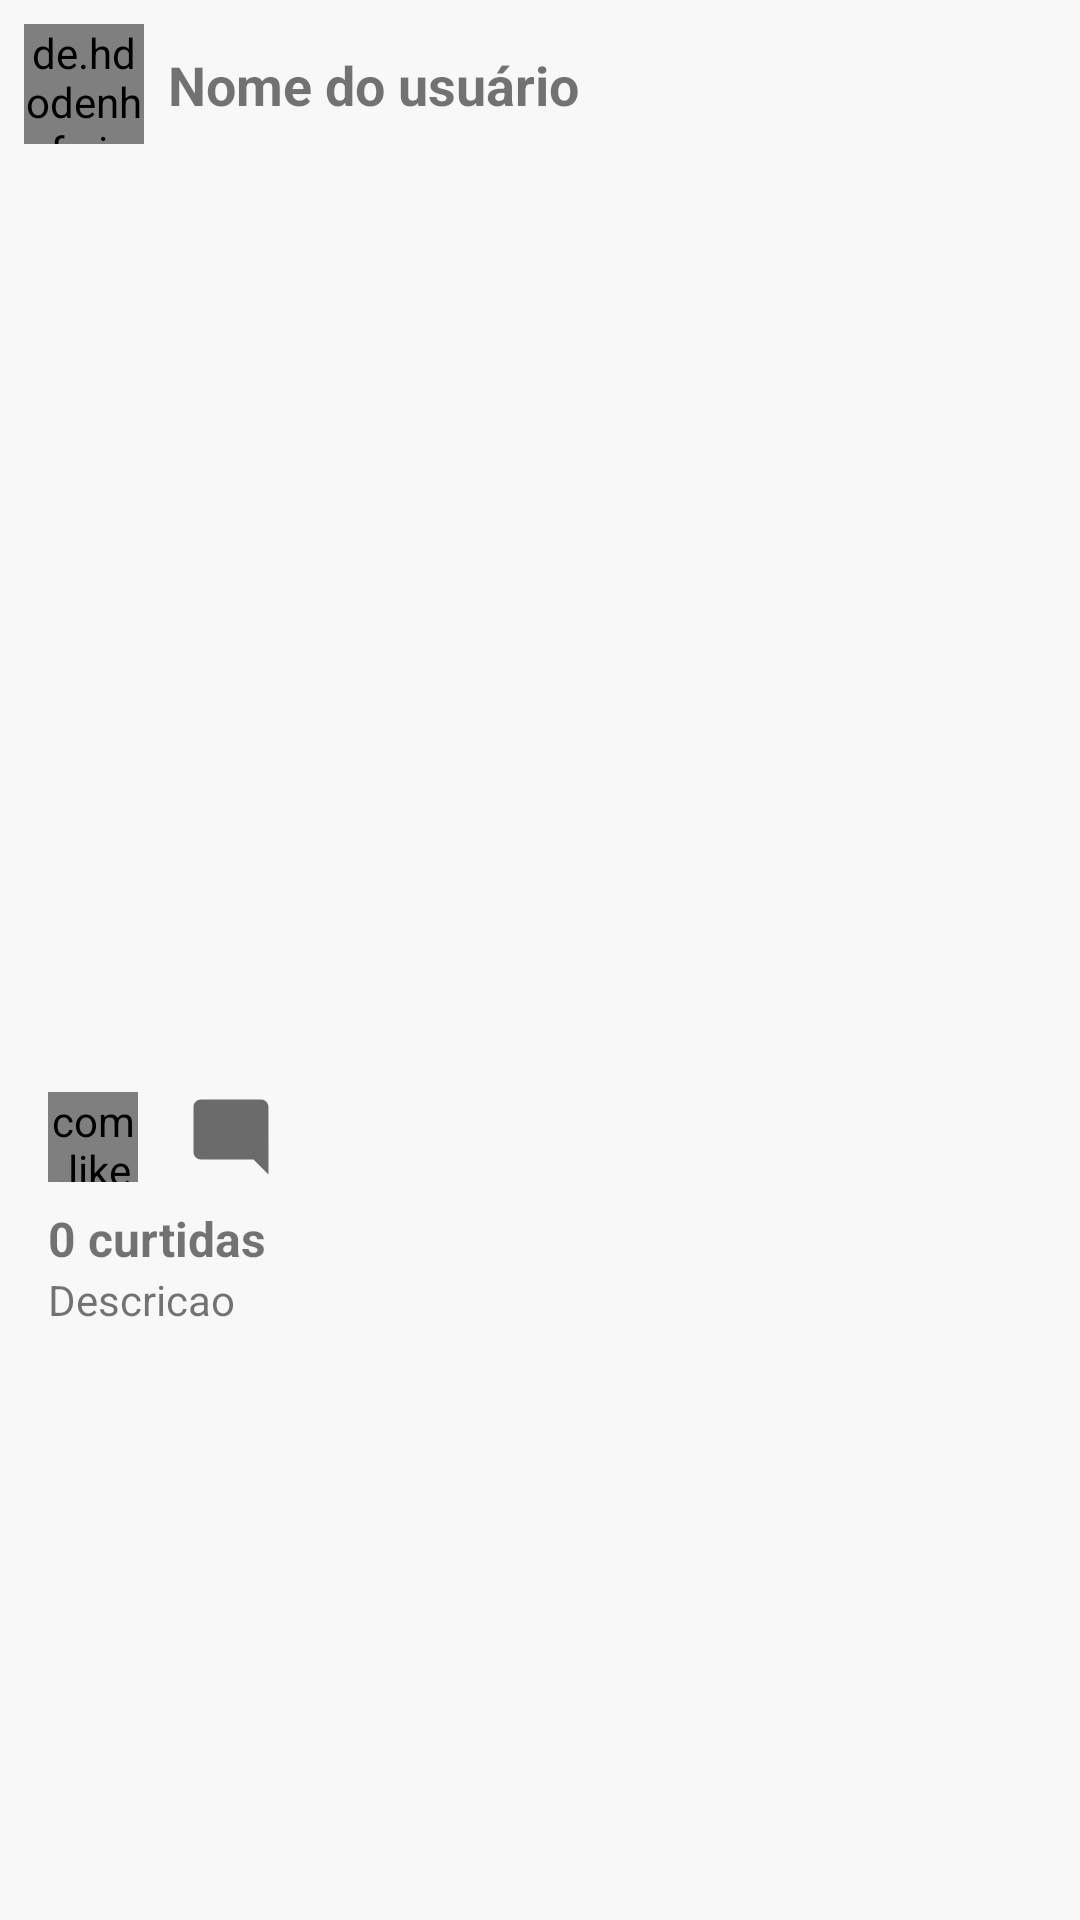

Layout XML and referenced resources for this Android screen:
<!-- AndroidManifest.xml: application theme Theme.Nexu -->
<!-- res/layout/adapter_feed.xml -->
<?xml version="1.0" encoding="utf-8"?>
<androidx.constraintlayout.widget.ConstraintLayout
    xmlns:android="http://schemas.android.com/apk/res/android"
    xmlns:app="http://schemas.android.com/apk/res-auto"
    xmlns:tools="http://schemas.android.com/tools"
    android:layout_width="match_parent"
    android:layout_height="match_parent">


    <de.hdodenhof.circleimageview.CircleImageView
        android:id="@+id/imagePerfilPublicacao"
        android:layout_width="40dp"
        android:layout_height="40dp"
        android:layout_marginStart="8dp"
        android:layout_marginLeft="8dp"
        android:layout_marginTop="8dp"
        android:scaleType="centerCrop"
        android:src="@drawable/avatar"
        app:layout_constraintStart_toStartOf="parent"
        app:layout_constraintTop_toTopOf="parent" />

    <TextView
        android:id="@+id/textNomePublicacao"
        android:layout_width="0dp"
        android:layout_height="wrap_content"
        android:layout_marginStart="8dp"
        android:layout_marginLeft="8dp"
        android:layout_marginEnd="16dp"
        android:layout_marginRight="16dp"
        android:layout_weight="1"
        android:text="@string/nome_do_usuario"
        android:textSize="18sp"
        android:textStyle="bold"
        app:layout_constraintBottom_toBottomOf="@+id/imagePerfilPublicacao"
        app:layout_constraintEnd_toEndOf="parent"
        app:layout_constraintStart_toEndOf="@+id/imagePerfilPublicacao"
        app:layout_constraintTop_toTopOf="@+id/imagePerfilPublicacao" />

    <ImageView
        android:id="@+id/imagePublicacaoSelecionada"
        android:layout_width="0dp"
        android:layout_height="300dp"
        android:layout_marginStart="8dp"
        android:layout_marginLeft="8dp"
        android:layout_marginTop="8dp"
        android:layout_marginEnd="8dp"
        android:layout_marginRight="8dp"
        android:scaleType="centerCrop"
        app:layout_constraintEnd_toEndOf="parent"
        app:layout_constraintStart_toStartOf="parent"
        app:layout_constraintTop_toBottomOf="@+id/imagePerfilPublicacao"
        app:srcCompat="@drawable/avatar" />

    <LinearLayout
        android:id="@+id/linearLayout"
        android:layout_width="0dp"
        android:layout_height="wrap_content"
        android:layout_marginStart="16dp"
        android:layout_marginLeft="16dp"
        android:layout_marginTop="8dp"
        android:layout_marginEnd="16dp"
        android:layout_marginRight="16dp"
        android:orientation="horizontal"
        app:layout_constraintEnd_toEndOf="parent"
        app:layout_constraintStart_toStartOf="parent"
        app:layout_constraintTop_toBottomOf="@+id/imagePublicacaoSelecionada">

        <com.like.LikeButton
            android:id="@+id/likeButtonFeed"
            android:layout_width="30dp"
            android:layout_height="30dp"
            app:icon_size="30dp"
            app:icon_type="heart" />

        <ImageView
            android:id="@+id/imageComentarioFeed"
            android:layout_width="30dp"
            android:layout_height="30dp"
            android:layout_marginStart="16dp"
            android:layout_marginLeft="16dp"
            app:srcCompat="@drawable/ic_comentario_30x30"
            tools:ignore="VectorDrawableCompat" />

    </LinearLayout>

    <TextView
        android:id="@+id/textQtdCurtidasPublicacao"
        android:layout_width="0dp"
        android:layout_height="wrap_content"
        android:layout_marginStart="16dp"
        android:layout_marginLeft="16dp"
        android:layout_marginTop="8dp"
        android:layout_marginEnd="16dp"
        android:layout_marginRight="16dp"
        android:text="0 curtidas"
        android:textSize="16sp"
        android:textStyle="bold"
        app:layout_constraintEnd_toEndOf="parent"
        app:layout_constraintHorizontal_bias="0.0"
        app:layout_constraintStart_toStartOf="parent"
        app:layout_constraintTop_toBottomOf="@+id/linearLayout" />

    <TextView
        android:id="@+id/textDescricaoPublicacao"
        android:layout_width="0dp"
        android:layout_height="wrap_content"
        android:layout_marginStart="16dp"
        android:layout_marginLeft="16dp"
        android:layout_marginEnd="16dp"
        android:layout_marginRight="16dp"
        android:text="Descricao"
        app:layout_constraintEnd_toEndOf="parent"
        app:layout_constraintHorizontal_bias="0.0"
        app:layout_constraintStart_toStartOf="parent"
        app:layout_constraintTop_toBottomOf="@+id/textQtdCurtidasPublicacao" />


</androidx.constraintlayout.widget.ConstraintLayout>
<!-- resources referenced by this layout -->
<resources>
  <!-- drawable ic_comentario_30x30 (drawable) -->
  <vector android:height="24dp" android:tint="#6B6B6B"
      android:viewportHeight="24" android:viewportWidth="24"
      android:width="24dp" xmlns:android="http://schemas.android.com/apk/res/android">
      <path android:fillColor="@android:color/white" android:pathData="M21.99,4c0,-1.1 -0.89,-2 -1.99,-2H4c-1.1,0 -2,0.9 -2,2v12c0,1.1 0.9,2 2,2h14l4,4 -0.01,-18z"/>
  </vector>
  <string name="nome_do_usuario">Nome do usuário</string>
  <style name="Theme.Nexu" parent="Theme.MaterialComponents.DayNight.NoActionBar">
          
          <item name="colorPrimary">@color/laranja</item>
          <item name="colorPrimaryVariant">@color/black</item>
          <item name="colorOnPrimary">@color/vermelho</item>
          
          <item name="colorSecondary">@color/teal_200</item>
          <item name="colorSecondaryVariant">@color/teal_700</item>
          <item name="colorOnSecondary">@color/laranja</item>
          
          <item name="android:statusBarColor" tools:targetApi="l">?attr/colorPrimaryVariant</item>
          
          <item name="android:colorBackground">@color/cinza_medio</item>
      </style>
  <color name="laranja">#FF5722</color>
  <color name="black">#FF000000</color>
  <color name="vermelho">#F44336</color>
  <color name="teal_200">#FF03DAC5</color>
  <color name="teal_700">#FF018786</color>
  <color name="cinza_medio">#F8F8F8</color>
</resources>
